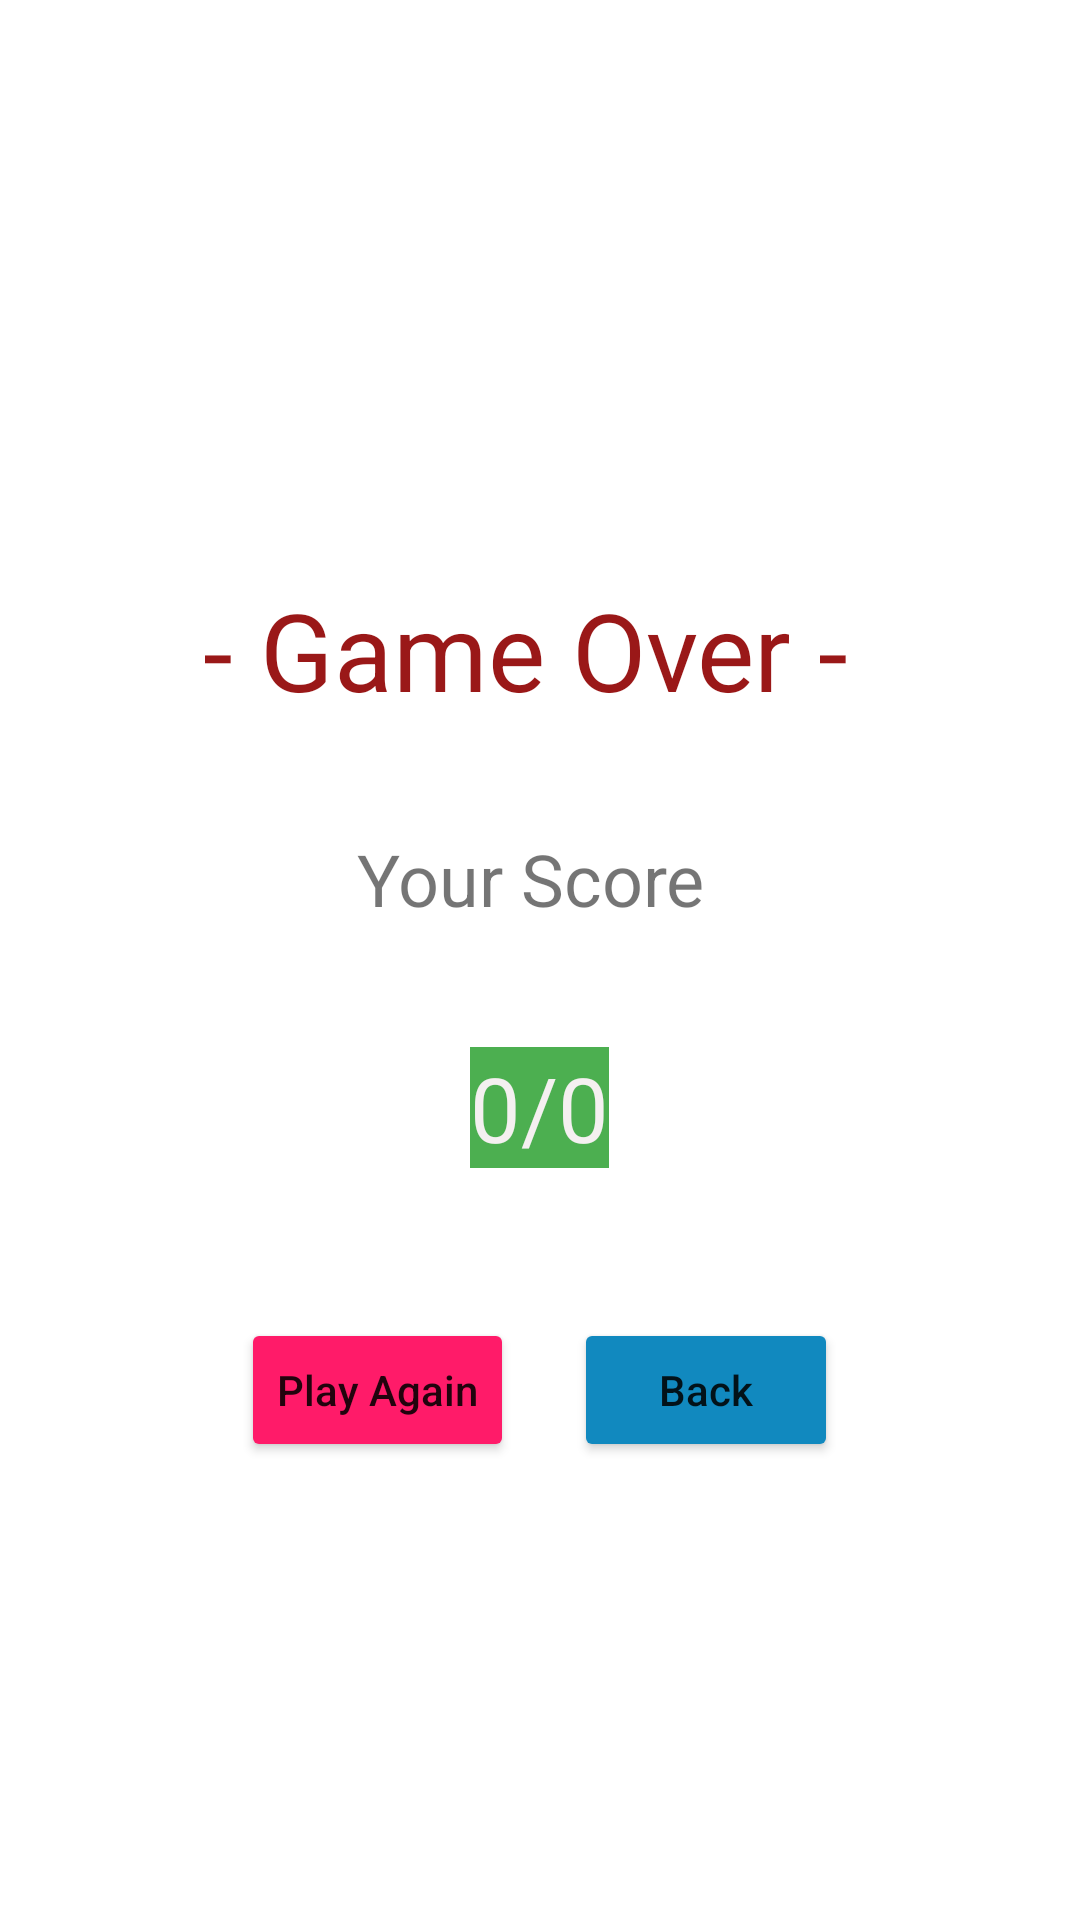

This screen was rendered from an Android layout file. Write that file and the resources it references.
<!-- AndroidManifest.xml: application theme Theme.KidsMath2 -->
<!-- res/layout/win_layout.xml -->
<?xml version="1.0" encoding="utf-8"?>

<LinearLayout
    xmlns:android="http://schemas.android.com/apk/res/android"
    android:layout_width="match_parent"
    android:layout_height="match_parent"
    android:orientation="vertical"
    android:layout_gravity="center"
    android:gravity="center"
    >

    <TextView
        android:id="@+id/textView3"
        android:layout_width="wrap_content"
        android:layout_height="wrap_content"
        android:layout_marginTop="50dp"
        android:text="- Game Over - "
        android:textColor="#9A1818"
        android:textSize="36sp" />

    <TextView
        android:id="@+id/textView4"
        android:text="Your Score "
        android:layout_marginTop="36dp"
        android:textSize="24sp"
        android:layout_width="wrap_content"
        android:layout_height="wrap_content"/>
    <TextView
        android:id="@+id/FinalScoreTextView"
        android:text="0/0"
        android:layout_marginTop="40dp"
        android:layout_marginBottom="40dp"
        android:textSize="30sp"
        android:textColor="#F4F0F0"
        android:background="#4CAF50"
        android:layout_width="wrap_content"
        android:layout_height="wrap_content"/>
    <LinearLayout
        android:orientation="horizontal"
        android:layout_gravity="center"
        android:gravity="center"
        android:layout_width="match_parent"
        android:layout_height="wrap_content">
        <Button
            android:id="@+id/buttonPlayAgain"
            android:layout_margin="10dp"
            android:text="Play Again"
            android:textAllCaps="false"
            android:backgroundTint="#FF1B69"
            android:layout_width="wrap_content"
            android:layout_height="wrap_content"/>
        <Button
            android:id="@+id/btnBack"
            android:layout_margin="10dp"
            android:text="Back"
            android:textAllCaps="false"
            android:backgroundTint="#1189BF"
            android:layout_width="wrap_content"
            android:layout_height="wrap_content"/>
</LinearLayout>

</LinearLayout>
<!-- resources referenced by this layout -->
<resources>
  <style name="Theme.KidsMath2" parent="Theme.MaterialComponents.DayNight.DarkActionBar">
          
          <item name="colorPrimary">@color/purple_500</item>
          <item name="colorPrimaryVariant">@color/purple_700</item>
          <item name="colorOnPrimary">@color/white</item>
          
          <item name="colorSecondary">@color/teal_200</item>
          <item name="colorSecondaryVariant">@color/teal_700</item>
          <item name="colorOnSecondary">@color/black</item>
          
          <item name="android:statusBarColor">?attr/colorPrimaryVariant</item>
          
      </style>
  <!-- not gathered from this repository: default colours our renderer supplied (Android Studio template values) -->
  <color name="purple_500">#FF6200EE</color>
  <color name="purple_700">#FF3700B3</color>
  <color name="teal_200">#FF03DAC5</color>
  <color name="teal_700">#FF018786</color>
  <color name="black">#FF000000</color>
  <color name="white">#FFFFFFFF</color>
</resources>
